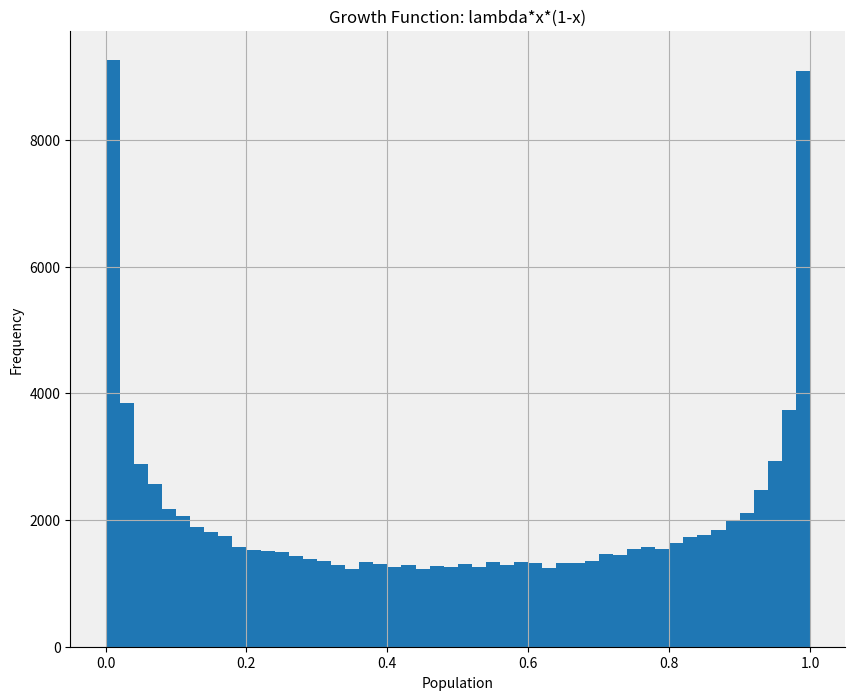

Here is the Python script that generated this plot:
from array import array
import matplotlib.pyplot as plt

def growthfunction(xval,par):
    return par[0]*xval*(1.0-xval)



lambda_start = 3.99999999
npoints = 100000
xstart = 0.5
iflag = 1

lmbda = array('d')
xvalue = array('d')

lmbda.append(lambda_start)

n = npoints
population = []
population.append(xstart)
for i in range(1,n):
    year=i
    x = growthfunction(xstart,lmbda)
    population.append(x)
    xstart = x

# Create a figure and axes
fig, ax = plt.subplots(figsize=(10, 8))

# Set the grid lines
ax.grid(True)

# Set the background color
ax.set_facecolor('#F0F0F0')

# Set the border properties
ax.spines['top'].set_visible(False)
ax.spines['right'].set_visible(False)

# Set the canvas size
ax.set_title('Simple Chaos Example')

# Set the line and marker properties
line_color = 'r'
line_width = 2
marker_color = 'b'
marker_style = 'o'
marker_size = 5

# Create the plot
plt.hist(population, bins=50)

# Set the plot title and axis labels
plt.title("Growth Function: lambda*x*(1-x)")
plt.xlabel("Population")
plt.ylabel("Frequency")
#plt.yscale("log")
